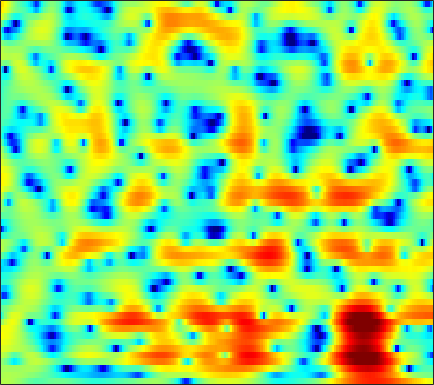

Values plotted in this chart, from the file beside it:
1.9141, 2.0132, 2.0647, 2.0272, 1.9448, 1.7662, 1.5124, 1.2792, 0.91543, 0.49703, 0.045184, -0.30134, -0.74901, -1.1565, -1.4175, -1.6776, -1.8245, -1.8544, -1.8026, -1.6689, -1.4829, -1.3292, -1.1271, -0.95383
1.63, 1.725, 1.807, 1.843, 1.842, 1.806, 1.733, 1.658, 1.531, 1.378, 1.204, 1.061, 0.856, 0.6373, 0.4656, 0.2247, -0.03147, -0.2354, -0.5261, -0.8426, -1.189, -1.473, -1.887, -2.342
1.476, 1.444, 1.375, 1.295, 1.238, 1.181, 1.158, 1.165, 1.209, 1.281, 1.365, 1.426, 1.486, 1.508, 1.49, 1.41, 1.253, 1.074, 0.7542, 0.329, -0.2155, -0.7127, -1.515, -2.506
0.7986, 0.35, -0.57, -1.88, -3.097, -4.837, -5.95, -5.722, -4.207, -2.34, -0.7115, 0.2733, 1.282, 1.984, 2.336, 2.608, 2.676, 2.611, 2.394, 2.049, 1.605, 1.218, 0.6498, 0.04257
2.618, 2.366, 1.719, 0.7587, -0.09544, -1.202, -1.853, -1.799, -1.072, -0.03032, 0.9606, 1.564, 2.138, 2.435, 2.481, 2.314, 1.887, 1.411, 0.5522, -0.546, -1.861, -2.938, -4.343, -5.363
3.922, 3.831, 3.626, 3.352, 3.124, 2.825, 2.55, 2.367, 2.147, 1.928, 1.677, 1.458, 1.095, 0.6147, 0.1583, -0.598, -1.542, -2.395, -3.768, -5.435, -7.46, -9.257, -11.96, -14.38
4.651, 4.512, 4.289, 4.022, 3.791, 3.438, 3.031, 2.696, 2.212, 1.68, 1.089, 0.6099, -0.09843, -0.9024, -1.571, -2.556, -3.634, -4.498, -5.712, -6.94, -8.119, -8.912, -9.755, -10.21
5.095, 4.961, 4.748, 4.476, 4.222, 3.815, 3.319, 2.888, 2.243, 1.518, 0.7138, 0.05685, -0.8706, -1.845, -2.602, -3.663, -4.807, -5.745, -7.169, -8.872, -10.97, -12.92, -16.09, -19.11
4.532, 4.608, 4.66, 4.622, 4.505, 4.208, 3.712, 3.183, 2.254, 1.073, -0.3245, -1.462, -2.933, -4.147, -4.765, -5.262, -5.573, -5.82, -6.301, -7.047, -8.02, -8.899, -10.06, -10.77
0.4617, 1.622, 2.976, 3.953, 4.409, 4.651, 4.468, 4.024, 2.979, 1.366, -1.002, -3.53, -8.801, -20.83, -17.05, -9.143, -5.881, -4.547, -3.588, -3.248, -3.293, -3.508, -3.907, -4.196
-4.425, -2.056, 0.3353, 2.025, 2.91, 3.627, 3.913, 3.902, 3.615, 3.038, 2.194, 1.45, 0.5031, -0.1224, -0.3921, -0.5591, -0.6062, -0.6642, -0.9001, -1.466, -2.433, -3.468, -5.418, -8.31
-1.542, -1.098, -0.404, 0.3203, 0.8449, 1.464, 1.955, 2.24, 2.492, 2.573, 2.528, 2.438, 2.256, 2.006, 1.775, 1.418, 1.013, 0.6404, -0.001136, -0.8266, -1.846, -2.722, -4.078, -5.647
-3.439, -3.481, -3.195, -2.571, -1.961, -1.021, -0.06855, 0.5679, 1.282, 1.836, 2.257, 2.476, 2.626, 2.609, 2.525, 2.324, 1.99, 1.649, 1.094, 0.4565, -0.2641, -0.834, -1.578, -2.253
-11.08, -14.06, -13.62, -9.301, -6.572, -3.808, -1.734, -0.5204, 0.7657, 1.767, 2.51, 2.91, 3.266, 3.442, 3.469, 3.344, 3.038, 2.716, 2.156, 1.45, 0.5936, -0.1298, -1.133, -2.131
-7.036, -7.805, -7.59, -6.177, -4.76, -2.852, -1.21, -0.1676, 1.017, 1.99, 2.731, 3.143, 3.542, 3.782, 3.832, 3.726, 3.447, 3.124, 2.5, 1.639, 0.5256, -0.5284, -2.308, -4.597
-3.324, -3.371, -3.192, -2.733, -2.261, -1.534, -0.7434, -0.1355, 0.659, 1.361, 1.961, 2.348, 2.752, 3.001, 3.082, 3.074, 2.913, 2.663, 2.175, 1.501, 0.6222, -0.1927, -1.544, -3.154
-4.293, -4.146, -3.901, -3.532, -3.182, -2.679, -2.072, -1.554, -0.8478, -0.1728, 0.4723, 0.9247, 1.424, 1.774, 1.968, 2.123, 2.119, 2.026, 1.819, 1.509, 1.101, 0.7724, 0.3154, -0.1708
-6.983, -6.586, -6.356, -6.373, -6.333, -6.043, -5.35, -4.608, -3.517, -2.364, -1.284, -0.604, 0.1365, 0.7164, 1.046, 1.306, 1.388, 1.38, 1.287, 1.127, 0.9616, 0.8963, 0.9307, 1.023
-6.197, -6.491, -7.66, -10.15, -13.19, -17.55, -14.04, -10.34, -6.86, -4.394, -2.595, -1.587, -0.5562, 0.233, 0.6136, 0.8215, 0.7892, 0.5816, 0.02298, -0.6818, -1.285, -1.514, -1.221, -0.2397
-0.8127, -1.68, -3.115, -4.84, -6.267, -7.59, -7.415, -6.729, -5.659, -4.587, -3.71, -2.998, -1.885, -0.8829, -0.3165, 0.1675, 0.1955, -0.2628, -1.591, -4.068, -8.997, -18.61, -12.76, -4.981
2.55, 1.871, 0.8882, -0.04444, -0.8201, -1.837, -3.028, -4.098, -5.874, -8.671, -12.45, -12.65, -8.143, -4.451, -2.522, -0.7091, 0.1889, 0.4074, 0.2876, -0.339, -0.999, -1.331, -1.265, -0.4
2.103, 1.714, 1.22, 0.7732, 0.4349, -0.1621, -0.9968, -1.741, -3.104, -4.634, -5.786, -5.764, -4.121, -2.141, -0.7679, 0.7334, 1.662, 2.169, 2.534, 2.589, 2.49, 2.353, 1.933, 1.426
-4.298, -3.93, -3.063, -2.254, -1.716, -1.225, -0.8962, -0.7823, -0.7373, -0.6481, -0.5118, -0.2942, 0.1839, 0.7394, 1.211, 1.734, 2.176, 2.432, 2.589, 2.629, 2.454, 2.229, 1.795, 1.047
-18.26, -12.02, -7.765, -5.146, -3.831, -2.52, -1.569, -1.04, -0.4368, 0.008978, 0.4046, 0.6897, 0.9785, 1.285, 1.476, 1.663, 1.828, 1.86, 1.85, 1.754, 1.576, 1.368, 1.078, 0.7143
-5.899, -5.443, -4.555, -3.523, -2.784, -1.882, -1.13, -0.6393, -0.05684, 0.3954, 0.777, 1.012, 1.23, 1.391, 1.438, 1.462, 1.4, 1.287, 1.115, 0.848, 0.5942, 0.3747, 0.09397, -0.07424
-1.343, -1.493, -1.472, -1.324, -1.087, -0.6707, -0.2048, 0.1799, 0.6266, 1.033, 1.353, 1.498, 1.659, 1.665, 1.608, 1.443, 1.125, 0.8557, 0.3816, -0.1867, -0.8152, -1.27, -1.862, -2.211
0.8766, 0.1195, -0.711, -1.136, -1.123, -0.7019, 0.02686, 0.6029, 1.292, 1.847, 2.198, 2.349, 2.384, 2.255, 2.079, 1.676, 1.181, 0.7011, -0.1191, -1.107, -2.507, -3.778, -5.916, -8.419
1.54, -0.7373, -5.069, -9.88, -8.721, -4.25, -1.195, 0.2773, 1.614, 2.366, 2.686, 2.753, 2.511, 2.12, 1.679, 1.041, 0.3715, -0.1903, -0.861, -1.66, -2.649, -3.733, -5.536, -8.042
3.276, 1.675, -0.7232, -2.392, -2.523, -1.527, -0.2612, 0.3992, 0.9164, 0.957, 0.6545, 0.2062, -0.6329, -1.729, -2.765, -4.239, -5.839, -6.622, -6.665, -5.878, -4.542, -3.856, -2.839, -2.015
4.947, 4.324, 3.422, 2.631, 2.095, 1.48, 0.8458, 0.3224, -0.5735, -1.733, -3.137, -4.379, -5.952, -7.744, -9.05, -11.7, -15.74, -22.26, -20.41, -12.24, -7.931, -5.582, -3.455, -1.716
5.673, 5.316, 4.742, 3.993, 3.354, 2.355, 1.125, 0.02308, -1.788, -4.106, -7.151, -10.07, -14.79, -16.47, -14.98, -12.78, -11.29, -10.41, -8.87, -7.126, -5.189, -3.926, -2.344, -1.176
5.671, 5.405, 4.907, 4.212, 3.586, 2.576, 1.377, 0.2863, -1.377, -3.49, -5.962, -8.237, -10.97, -11.87, -10.84, -8.753, -7.004, -5.796, -4.497, -3.298, -2.261, -1.583, -0.86, -0.3425
4.802, 4.498, 3.949, 3.287, 2.718, 1.889, 0.9926, 0.2878, -0.6871, -1.651, -2.566, -3.131, -3.704, -3.838, -3.755, -3.307, -2.766, -2.224, -1.65, -1.018, -0.6062, -0.2852, -0.1205, -0.04174
3.641, 3.146, 2.354, 1.54, 0.9042, 0.1181, -0.5762, -0.959, -1.393, -1.567, -1.659, -1.563, -1.423, -1.142, -0.9164, -0.552, -0.2116, 0.02459, 0.2961, 0.465, 0.5328, 0.5105, 0.3743, 0.1489
2.678, 1.773, 0.444, -0.9943, -2.064, -3.394, -4.295, -4.602, -4.301, -3.55, -2.475, -1.718, -0.6806, 0.1463, 0.7271, 1.294, 1.762, 1.93, 2.083, 1.957, 1.731, 1.356, 0.8497, 0.1687
1.706, 0.1848, -2.005, -4.584, -6.744, -10.23, -15.27, -18.17, -12.77, -7.838, -4.223, -2.316, -0.2311, 1.28, 2.17, 3.029, 3.592, 3.833, 3.844, 3.591, 2.938, 2.202, 0.7821, -1.206
-0.6662, -2.883, -6.314, -10.35, -12.93, -14.47, -14.26, -13.45, -10.49, -7.233, -4.246, -2.298, -0.2608, 1.354, 2.238, 3.191, 3.725, 4.006, 4.048, 3.85, 3.221, 2.551, 1.047, -1.127
-3.032, -5.085, -8.71, -13.58, -17.03, -15.99, -12.3, -10.19, -7.788, -5.795, -4.021, -2.848, -1.571, -0.4698, 0.1615, 0.8278, 1.301, 1.515, 1.769, 1.818, 1.826, 1.742, 1.538, 1.332
-2.767, -3.618, -4.91, -6.027, -6.608, -6.926, -6.718, -6.334, -5.697, -4.893, -4.214, -3.668, -3.098, -2.692, -2.456, -2.377, -2.265, -2.271, -2.082, -1.662, -0.9147, -0.3165, 0.6268, 1.466
-2.099, -2.231, -2.644, -3.098, -3.468, -3.958, -4.431, -4.741, -5.102, -5.188, -5.241, -5.088, -4.845, -4.833, -4.927, -5.594, -6.893, -8.307, -10.29, -9.328, -6.106, -3.652, -1.045, 0.9254
-2.07, -1.806, -1.725, -1.974, -2.388, -3.229, -4.464, -5.676, -7.575, -9.572, -10.06, -9.399, -7.727, -6.459, -5.989, -5.998, -7.103, -8.491, -10.56, -9.682, -5.866, -3.253, -0.5454, 1.537
-2.438, -1.905, -1.505, -1.559, -1.881, -2.759, -4.193, -5.836, -9.021, -13.87, -16.26, -12.5, -8.246, -5.614, -4.413, -3.338, -2.662, -2.376, -1.872, -1.113, -0.1473, 0.6542, 1.768, 2.69
-2.719, -2.06, -1.517, -1.266, -1.267, -1.523, -2.058, -2.534, -3.281, -3.852, -3.87, -3.561, -2.81, -1.883, -1.24, -0.509, 0.1409, 0.5418, 1.002, 1.433, 1.801, 2.083, 2.344, 2.477
-2.914, -2.276, -1.597, -1.096, -0.8367, -0.5989, -0.4886, -0.4438, -0.3966, -0.3338, -0.1769, 0.00871, 0.3006, 0.6327, 0.9125, 1.235, 1.478, 1.66, 1.806, 1.867, 1.876, 1.798, 1.569, 1.217
-3.063, -2.486, -1.78, -1.179, -0.7742, -0.2909, 0.1531, 0.4198, 0.7659, 1.075, 1.3, 1.465, 1.655, 1.784, 1.853, 1.91, 1.887, 1.824, 1.698, 1.493, 1.214, 0.9206, 0.4762, -0.1051
-3.228, -2.896, -2.434, -1.833, -1.301, -0.5488, 0.1968, 0.7126, 1.284, 1.736, 2.056, 2.195, 2.291, 2.286, 2.194, 2.007, 1.771, 1.506, 1.113, 0.6673, 0.1356, -0.2567, -0.7632, -1.291
-4.11, -4.828, -5.211, -4.364, -3.165, -1.411, 0.1148, 1.06, 1.98, 2.567, 2.906, 2.979, 2.883, 2.634, 2.369, 1.906, 1.364, 0.9309, 0.2237, -0.6157, -1.566, -2.264, -3.155, -3.603
-4.623, -8.696, -22.03, -10.32, -5.16, -1.289, 1.069, 2.241, 3.259, 3.745, 3.772, 3.572, 3.004, 2.17, 1.491, 0.604, -0.2083, -0.6947, -1.362, -2.369, -3.954, -5.844, -10.05, -14.71
0.7863, -0.008831, -0.5683, -0.2588, 0.4307, 1.541, 2.488, 3.007, 3.381, 3.337, 2.774, 2.047, 0.5558, -1.668, -3.903, -7.01, -8.172, -7.143, -5.403, -4.567, -4.584, -5.131, -6.282, -6.748
2.723, 2.402, 2.152, 2.061, 2.095, 2.227, 2.358, 2.387, 2.267, 1.895, 1.176, 0.3255, -1.285, -3.632, -6.033, -9.804, -11.03, -9.035, -6.225, -4.364, -3.291, -2.876, -2.414, -1.968
2.323, 2, 1.635, 1.392, 1.284, 1.217, 1.228, 1.23, 1.177, 1.007, 0.7371, 0.411, -0.2106, -0.9624, -1.507, -2.067, -2.245, -2.172, -1.771, -1.27, -0.8645, -0.6115, -0.4123, -0.3473
0.531, -0.1464, -0.9414, -1.402, -1.504, -1.375, -1.056, -0.7347, -0.2799, 0.1421, 0.4774, 0.6891, 0.8989, 1.036, 1.1, 1.182, 1.292, 1.385, 1.478, 1.528, 1.526, 1.47, 1.211, 0.7612
-2.916, -5.051, -7.725, -8.751, -8.159, -6.699, -5.302, -4.3, -3.027, -1.786, -0.6731, 0.09239, 1.014, 1.778, 2.235, 2.718, 3.057, 3.268, 3.412, 3.414, 3.27, 3.015, 2.515, 1.772
-4.402, -8.064, -14.76, -17.18, -14.25, -12.06, -10.99, -10.16, -8.12, -5.539, -3.112, -1.629, 0.00653, 1.27, 2.029, 2.811, 3.371, 3.663, 3.932, 4.034, 3.926, 3.695, 3.219, 2.493
0.1095, -1.664, -4.016, -6.271, -8.021, -11.15, -17.09, -24.25, -14.03, -8.004, -4.509, -2.667, -0.8923, 0.3782, 1.127, 1.88, 2.488, 2.82, 3.193, 3.446, 3.542, 3.523, 3.265, 2.752
4.145, 3.04, 1.497, -0.1264, -1.373, -2.915, -4.096, -4.55, -4.327, -3.546, -2.567, -1.904, -1.318, -0.9677, -0.8437, -0.6766, -0.3884, -0.01232, 0.6107, 1.29, 1.902, 2.221, 2.371, 2.193
6.221, 5.471, 4.361, 3.187, 2.313, 1.216, 0.2626, -0.3391, -0.95, -1.43, -1.863, -2.271, -2.999, -4.128, -5.349, -7.327, -8.772, -8.01, -5.45, -2.935, -1.088, -0.1725, 0.6019, 0.8481
6.726, 6.071, 5.047, 3.914, 3.007, 1.756, 0.5163, -0.3333, -1.375, -2.24, -3.054, -3.699, -4.686, -6.137, -7.722, -10.84, -14.16, -12.73, -8.236, -4.826, -2.534, -1.334, -0.3462, 0.08414
